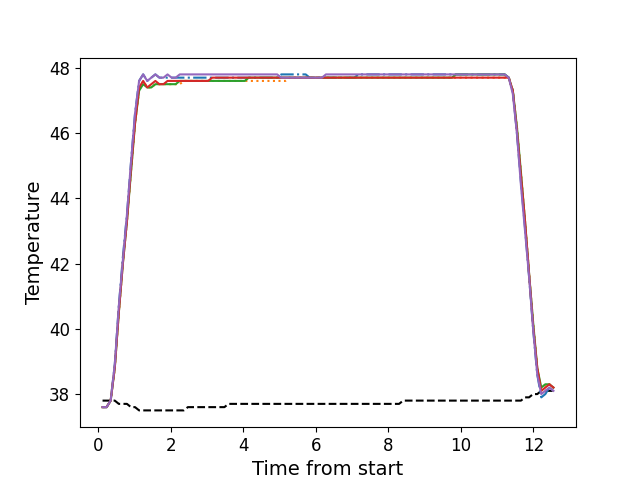

The data file committed next to this chart (first rows):
, times, neutral, z1, z2, z3, z4, z5
0, 0.1136, 37.8, 37.6, 37.6, 37.6, 37.6, 37.6
1, 0.2259, 37.8, 37.6, 37.6, 37.6, 37.6, 37.6
2, 0.337, 37.8, 37.8, 37.8, 37.8, 37.8, 37.8
3, 0.4507, 37.8, 38.9, 38.8, 38.8, 38.8, 38.9
4, 0.5623, 37.7, 40.7, 40.5, 40.5, 40.5, 40.7
5, 0.6739, 37.7, 42.2, 42.0, 42.0, 42.0, 42.1
6, 0.7865, 37.7, 43.5, 43.3, 43.3, 43.3, 43.5
7, 0.8982, 37.6, 45.1, 44.8, 44.8, 44.9, 45.1
8, 1.01, 37.6, 46.6, 46.3, 46.3, 46.3, 46.6
9, 1.122, 37.5, 47.6, 47.3, 47.3, 47.4, 47.6
10, 1.234, 37.5, 47.8, 47.6, 47.5, 47.6, 47.8
11, 1.347, 37.5, 47.6, 47.4, 47.4, 47.4, 47.6
12, 1.458, 37.5, 47.7, 47.4, 47.4, 47.5, 47.7
13, 1.571, 37.5, 47.8, 47.5, 47.5, 47.6, 47.8
14, 1.683, 37.5, 47.7, 47.5, 47.5, 47.5, 47.7
15, 1.794, 37.5, 47.7, 47.5, 47.5, 47.5, 47.7
16, 1.907, 37.5, 47.7, 47.5, 47.5, 47.6, 47.8
17, 2.018, 37.5, 47.7, 47.5, 47.5, 47.6, 47.7
18, 2.131, 37.5, 47.7, 47.5, 47.5, 47.6, 47.7
19, 2.243, 37.5, 47.7, 47.5, 47.6, 47.6, 47.8
20, 2.355, 37.5, 47.7, 47.6, 47.6, 47.6, 47.8
21, 2.467, 37.6, 47.7, 47.6, 47.6, 47.6, 47.8
22, 2.579, 37.6, 47.7, 47.6, 47.6, 47.6, 47.8
23, 2.691, 37.6, 47.7, 47.6, 47.6, 47.6, 47.8
24, 2.803, 37.6, 47.7, 47.6, 47.6, 47.6, 47.8
25, 2.915, 37.6, 47.7, 47.6, 47.6, 47.6, 47.8
26, 3.027, 37.6, 47.7, 47.6, 47.6, 47.6, 47.8
27, 3.14, 37.6, 47.7, 47.6, 47.6, 47.7, 47.8
28, 3.251, 37.6, 47.7, 47.6, 47.6, 47.7, 47.8
29, 3.363, 37.6, 47.7, 47.6, 47.6, 47.7, 47.8
30, 3.476, 37.6, 47.7, 47.6, 47.6, 47.7, 47.8
31, 3.587, 37.7, 47.7, 47.6, 47.6, 47.7, 47.8
32, 3.7, 37.7, 47.7, 47.6, 47.6, 47.7, 47.8
33, 3.812, 37.7, 47.7, 47.6, 47.6, 47.7, 47.8
34, 3.924, 37.7, 47.7, 47.6, 47.6, 47.7, 47.8
35, 4.036, 37.7, 47.7, 47.6, 47.6, 47.7, 47.8
36, 4.148, 37.7, 47.7, 47.6, 47.7, 47.7, 47.8
37, 4.26, 37.7, 47.7, 47.6, 47.7, 47.7, 47.8
38, 4.372, 37.7, 47.7, 47.6, 47.7, 47.7, 47.8
39, 4.483, 37.7, 47.7, 47.6, 47.7, 47.7, 47.8
40, 4.596, 37.7, 47.7, 47.6, 47.7, 47.7, 47.8
41, 4.708, 37.7, 47.7, 47.6, 47.7, 47.7, 47.8
42, 4.82, 37.7, 47.7, 47.6, 47.7, 47.7, 47.8
43, 4.933, 37.7, 47.7, 47.6, 47.7, 47.7, 47.8
44, 5.044, 37.7, 47.8, 47.6, 47.7, 47.7, 47.7
45, 5.157, 37.7, 47.8, 47.6, 47.7, 47.7, 47.7
46, 5.268, 37.7, 47.8, 47.7, 47.7, 47.7, 47.7
47, 5.381, 37.7, 47.8, 47.7, 47.7, 47.7, 47.7
48, 5.493, 37.7, 47.8, 47.7, 47.7, 47.7, 47.7
49, 5.605, 37.7, 47.8, 47.7, 47.7, 47.7, 47.7
50, 5.718, 37.7, 47.8, 47.7, 47.7, 47.7, 47.7
51, 5.828, 37.7, 47.7, 47.7, 47.7, 47.7, 47.7
52, 5.941, 37.7, 47.7, 47.7, 47.7, 47.7, 47.7
53, 6.053, 37.7, 47.7, 47.7, 47.7, 47.7, 47.7
54, 6.165, 37.7, 47.7, 47.7, 47.7, 47.7, 47.7
55, 6.277, 37.7, 47.7, 47.7, 47.7, 47.7, 47.8
56, 6.39, 37.7, 47.7, 47.7, 47.7, 47.7, 47.8
57, 6.501, 37.7, 47.7, 47.7, 47.7, 47.7, 47.8
58, 6.614, 37.7, 47.7, 47.7, 47.7, 47.7, 47.8
59, 6.725, 37.7, 47.7, 47.7, 47.7, 47.7, 47.8
... 52 more rows
